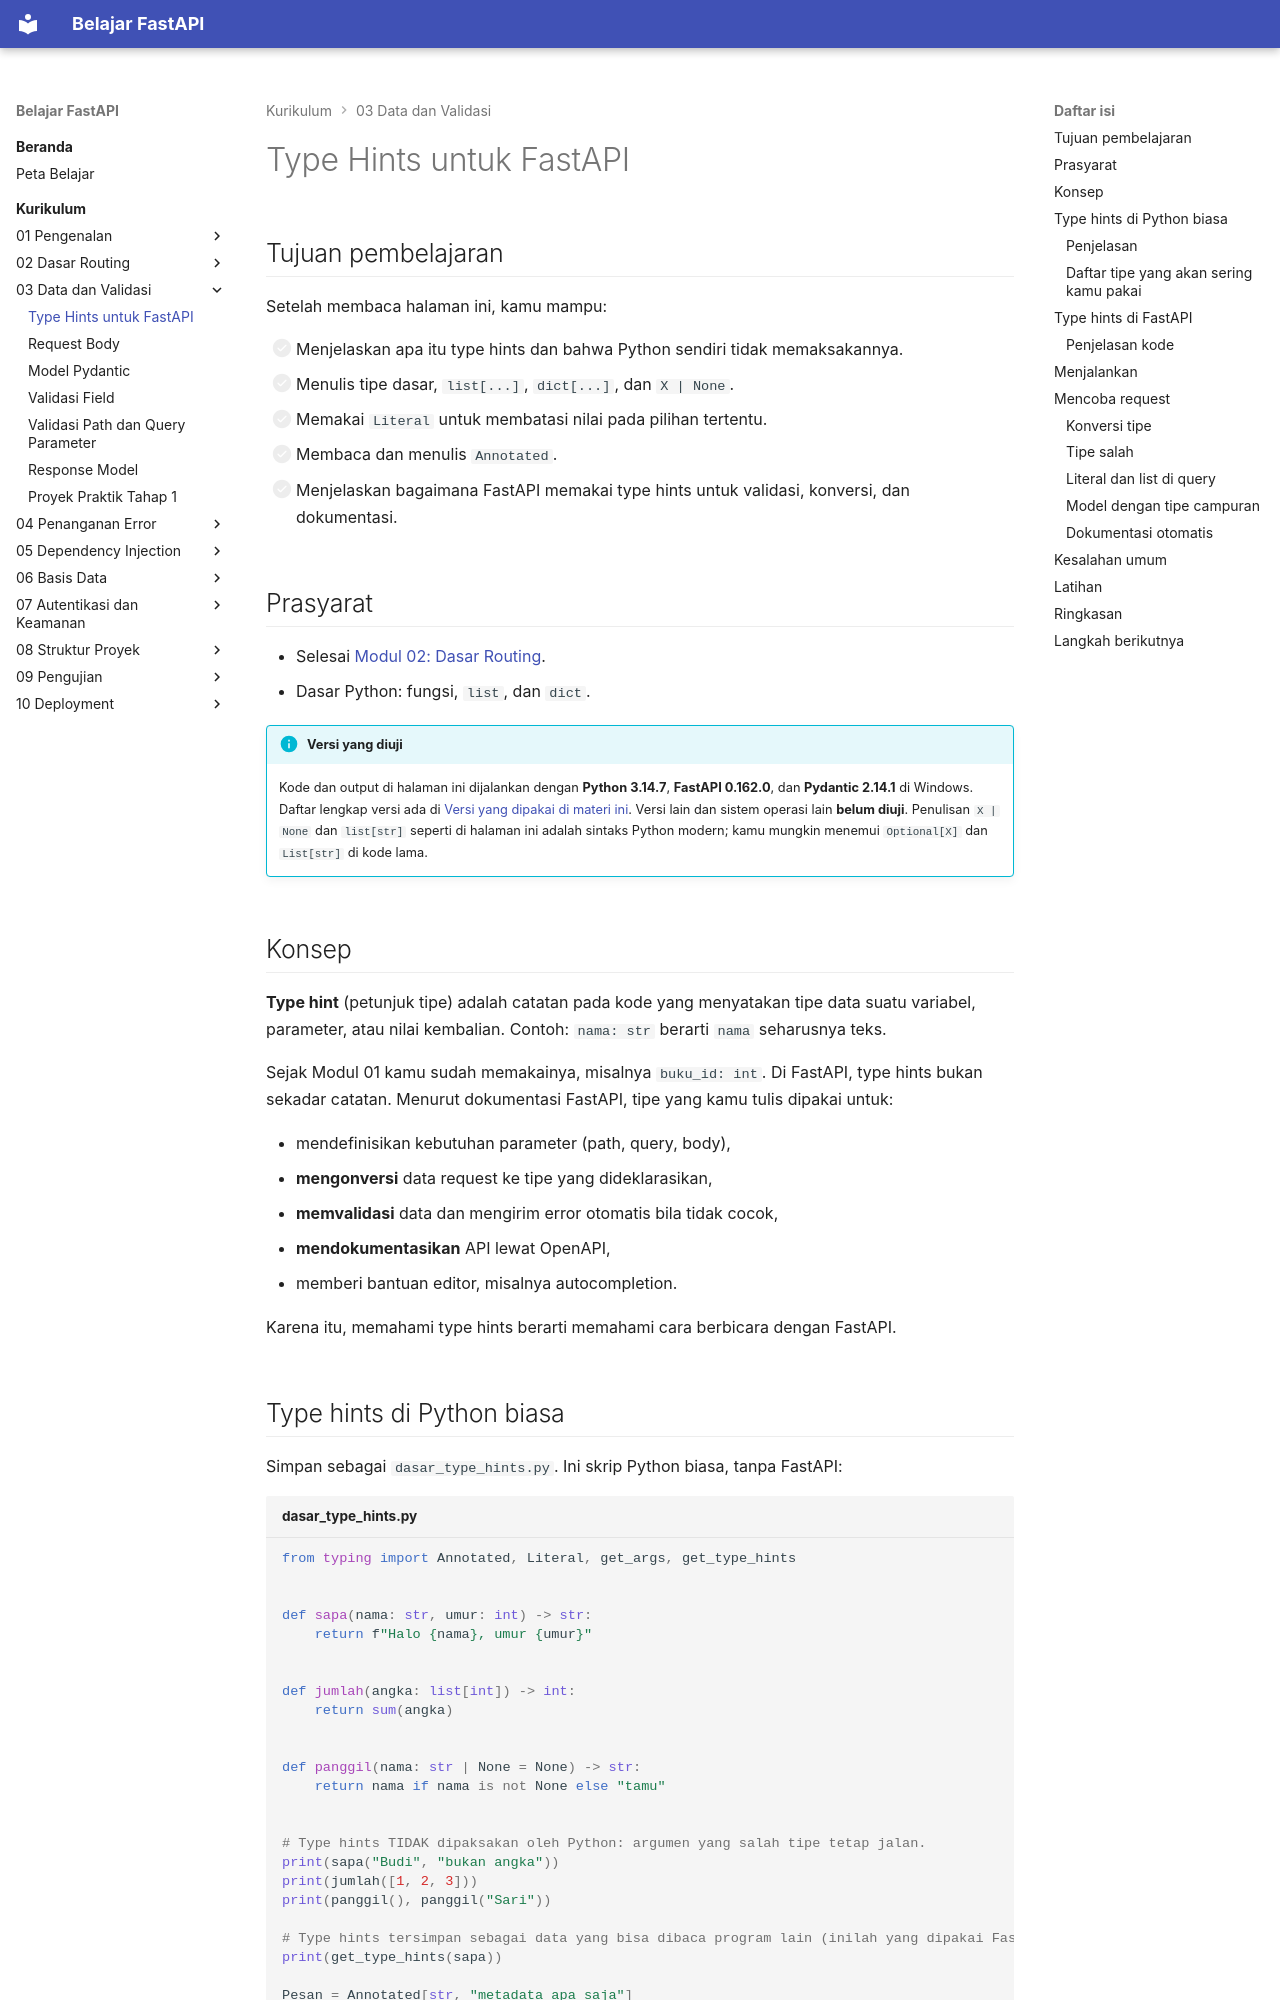

repository: TopekoX/materi-fastapi · page: curriculum/03-data-validasi/type-hints/index.html · generator: mkdocs

# Type Hints untuk FastAPI

## Tujuan pembelajaran

Setelah membaca halaman ini, kamu mampu:

- [ ] Menjelaskan apa itu type hints dan bahwa Python sendiri tidak memaksakannya.
- [ ] Menulis tipe dasar, `list[...]`, `dict[...]`, dan `X | None`.
- [ ] Memakai `Literal` untuk membatasi nilai pada pilihan tertentu.
- [ ] Membaca dan menulis `Annotated`.
- [ ] Menjelaskan bagaimana FastAPI memakai type hints untuk validasi, konversi, dan dokumentasi.

## Prasyarat

- Selesai [Modul 02: Dasar Routing](../02-dasar-routing/index.md).
- Dasar Python: fungsi, `list`, dan `dict`.

!!! info "Versi yang diuji"
    Kode dan output di halaman ini dijalankan dengan **Python 3.14.7**, **FastAPI 0.162.0**, dan **Pydantic 2.14.1** di Windows. Daftar lengkap versi ada di [Versi yang dipakai di materi ini](../01-pengenalan/instalasi-dan-venv.md#versi-yang-dipakai-di-materi-ini). Versi lain dan sistem operasi lain **belum diuji**. Penulisan `X | None` dan `list[str]` seperti di halaman ini adalah sintaks Python modern; kamu mungkin menemui `Optional[X]` dan `List[str]` di kode lama.

## Konsep

**Type hint** (petunjuk tipe) adalah catatan pada kode yang menyatakan tipe data suatu variabel, parameter, atau nilai kembalian. Contoh: `nama: str` berarti `nama` seharusnya teks.

Sejak Modul 01 kamu sudah memakainya, misalnya `buku_id: int`. Di FastAPI, type hints bukan sekadar catatan. Menurut dokumentasi FastAPI, tipe yang kamu tulis dipakai untuk:

- mendefinisikan kebutuhan parameter (path, query, body),
- **mengonversi** data request ke tipe yang dideklarasikan,
- **memvalidasi** data dan mengirim error otomatis bila tidak cocok,
- **mendokumentasikan** API lewat OpenAPI,
- memberi bantuan editor, misalnya autocompletion.

Karena itu, memahami type hints berarti memahami cara berbicara dengan FastAPI.

## Type hints di Python biasa

Simpan sebagai `dasar_type_hints.py`. Ini skrip Python biasa, tanpa FastAPI:

```python title="dasar_type_hints.py"
--8<-- "fastapi/03-data-validasi/type-hints/dasar_type_hints.py"
```

Jalankan:

```powershell
python dasar_type_hints.py
```

Hasil:

```text
Halo Budi, umur bukan angka
6
tamu Sari
{'nama': <class 'str'>, 'umur': <class 'int'>, 'return': <class 'str'>}
(<class 'str'>, 'metadata apa saja')
('rendah', 'tinggi')
```
